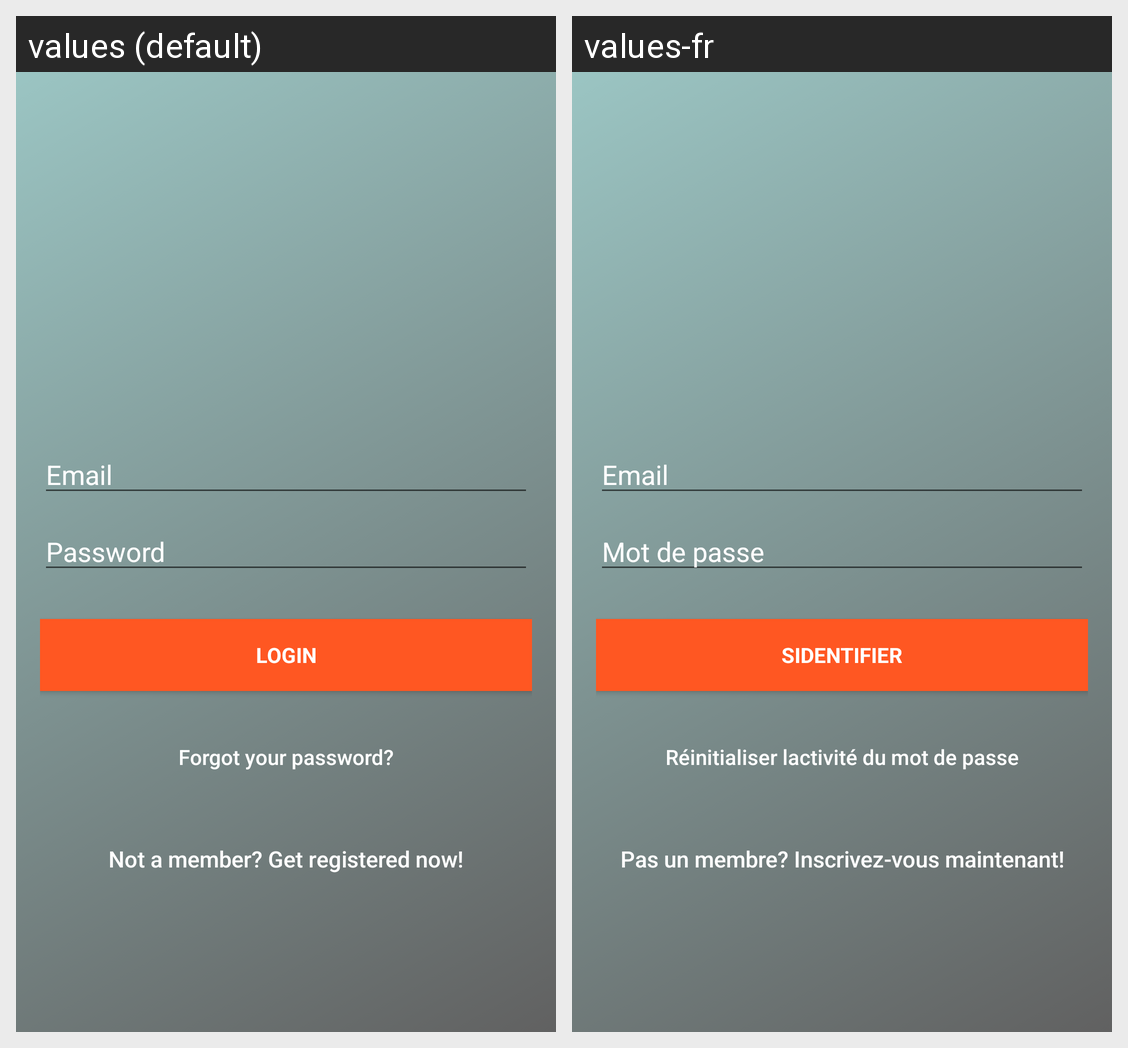

The Android screen above is rendered under two locales of the same app. Produce the string resources it draws, with the default and per-locale values.
Android screen res/layout/activity_login.xml rendered under 2 locales, left to right: values (default), values-fr. Device: Nexus 5 (rendered at 1080×1920; each locale shown at half size, 540×960, under a caption strip naming it); theme AppTheme.NoActionBar.
Strings drawn on this screen, with the default value and each locale's value (text and hints the layout hard-codes, and strings that could not be matched under every locale, appear in the picture but are not listed):

hint_email
  values: Email
  values-fr: Email

etsignuppassword
  values: Password
  values-fr: Mot de passe

btn_login
  values: LOGIN
  values-fr: SIDENTIFIER

btn_forgot_password
  values: Forgot your password?
  values-fr: Réinitialiser lactivité du mot de passe

btn_link_to_register
  values: Not a member? Get registered now!
  values-fr: Pas un membre? Inscrivez-vous maintenant!
